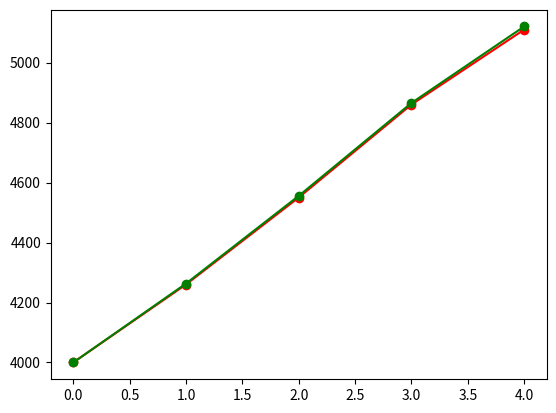

Write Python code to recreate this figure.
import matplotlib.pyplot as plt
import numpy as np

# State Variables - [Current position in X, velocity in meters]
variables_count = 2
# Observations
X = np.array([4000, 4260, 4550, 4860, 5110])  # in meters
V = np.array([280, 282, 285, 286, 290])  # in meters/second
Acc = np.array([2, 2, 2, 2, 2])  # in meters/second^2
sample_size = len(X)
# Process Errors in Process Covariance Matrix
del_Px = 20  # in meters
del_Pv = 5  # in meters/second

# Observation Errors
del_x = 25  # in meters
del_v = 6  # in meters/second

# Variables for easier mapping
del_t = 1
del_t2 = 1

# State Matrix for velocity measurements - X = A*X(k-1) + B*Acc + wk
X_p = np.zeros(shape=[sample_size, 2, 1])  # predicted state
X_p[0] = np.array([[X[0]], [V[0]]])

# Estimated State Matrix
X_k = np.zeros(shape=[sample_size, 2, 1])  # estimated state
X_k[0] = np.array([[X[0]], [V[0]]]) # adding first value as the same as observation

# State Matrix calculation constants
A = np.array([[1, del_t], [0, 1]])
B = np.array([[0.5 * del_t2], [del_t]])
wk = 0  # predicted state noise ~ 0, for easier calculations

# Prediceted and Estimated Process Covariance Matrix and adding initial state
P_p = np.zeros(shape=[sample_size, 2, 2])
P_k = np.zeros(shape=[sample_size, 2, 2])

P_p[0] = np.array(([del_Px ** 2, 0], [0, del_Pv ** 2])).reshape([1, 2, 2])
Q = 0  # process noise will be 0, to make life easier.

# Kalman Gain Paramaters
H = np.array([[1, 0], [0, 1]])  # only to make sure kalman filter parameters are in correct shape
R = np.array(([del_x, 0], [0, del_v])).reshape([1, 2, 2])  # sensor noise matrix

# Current Observations
Y = np.array([([element_1], [element_2])for element_1, element_2 in zip(X, V)])
C = np.array([[1, 0], [0, 1]])  # observation constants
Z = 0  # error in the process used for observations

for index in range(1, len(X)):
    # State Matrix
    U_k = np.array([[Acc[index]], [0]])

    X_p[index] = np.dot(A, X_p[index - 1]) + B * U_k + wk
    # Fun Fact: *, np.dot, and np.multiply yield different results at different times, and are very confusing and
    # amusing to debug at 3:30 AM.

    # Calculation of Covariance matrix  P_k = (np.dot(A, P), A.transpose()) + Q
    P_p[index] = np.dot(np.dot(A, P_p[index - 1]), A.T) + Q

    # Calculation of Kalman Gain
    K = np.divide(np.dot(P_p[index], H.T), np.dot(np.dot(H, P_p[index]), H.T) + R)

    # Current Observation
    Y[index] = np.dot(C, Y[index]) + Z

    # Estimating the state
    X_k[index] = X_p[index] + np.dot(K, np.subtract(Y[index], np.dot(H, X_p[index])))

    # Updating the covariance matrix
    P_k = np.dot(np.subtract(np.identity(variables_count), np.dot(K, H)), P_p[index])

print("Done")


# Plot observed values and kalman values
plt.plot(X, '-o', c='red')
plt.plot(X_k[:][:, 0], '-o', c='green')
plt.show()